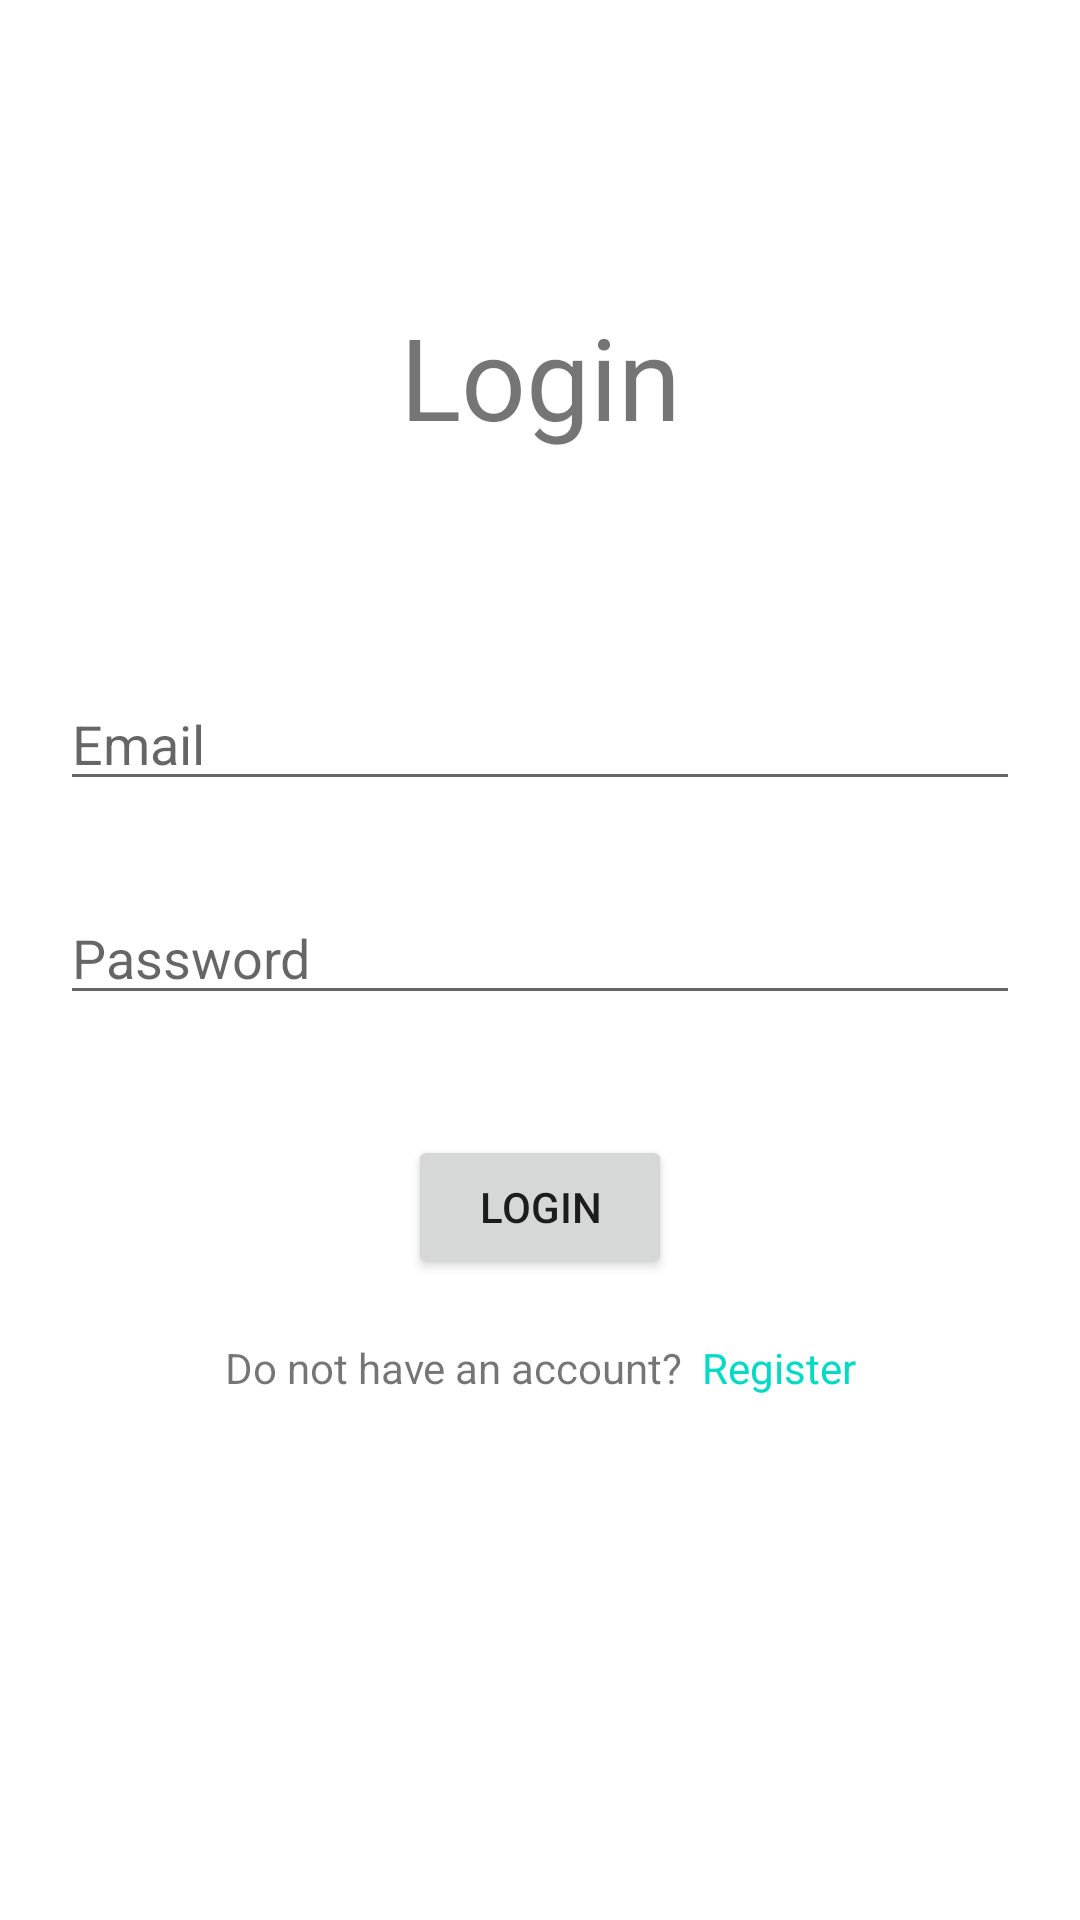

Reconstruct the res/layout file that produces this screen, plus the resources it refers to.
<!-- AndroidManifest.xml: application theme Theme.RoomAccess -->
<!-- res/layout/activity_user_login.xml -->
<?xml version="1.0" encoding="utf-8"?>
<androidx.constraintlayout.widget.ConstraintLayout xmlns:android="http://schemas.android.com/apk/res/android"
    xmlns:app="http://schemas.android.com/apk/res-auto"
    xmlns:tools="http://schemas.android.com/tools"
    android:layout_width="match_parent"
    android:layout_height="match_parent"
    tools:context=".userLogin">

    <TextView
        android:id="@+id/tv_login_heading"
        android:layout_width="wrap_content"
        android:layout_height="wrap_content"
        android:layout_marginTop="100dp"
        android:text="Login"
        android:textSize="38sp"
        app:layout_constraintEnd_toEndOf="parent"
        app:layout_constraintStart_toStartOf="parent"
        app:layout_constraintTop_toTopOf="parent" />

    <EditText
        android:id="@+id/ed_log_email"
        android:layout_width="match_parent"
        android:layout_height="wrap_content"
        android:layout_marginTop="75dp"
        android:ems="10"
        android:inputType="textEmailAddress"
        app:layout_constraintEnd_toEndOf="parent"
        app:layout_constraintHorizontal_bias="0.5"
        android:layout_marginHorizontal="20dp"
        app:layout_constraintStart_toStartOf="parent"
        android:hint="Email"
        app:layout_constraintTop_toBottomOf="@+id/tv_login_heading" />

    <EditText
        android:id="@+id/ed_log_pass"
        android:layout_width="match_parent"
        android:layout_height="wrap_content"
        android:layout_marginHorizontal="20dp"
        android:layout_marginTop="30dp"
        android:ems="10"
        android:hint="Password"
        android:inputType="textPassword"
        app:layout_constraintEnd_toEndOf="parent"
        app:layout_constraintHorizontal_bias="0.5"
        app:layout_constraintStart_toStartOf="parent"
        app:layout_constraintTop_toBottomOf="@+id/ed_log_email" />

    <Button
        android:id="@+id/btn_login"
        android:layout_width="wrap_content"
        android:layout_height="wrap_content"
        android:layout_marginTop="40dp"
        android:text="Login"
        app:layout_constraintEnd_toEndOf="parent"
        app:layout_constraintHorizontal_bias="0.5"
        app:layout_constraintStart_toStartOf="parent"
        app:layout_constraintTop_toBottomOf="@+id/ed_log_pass" />
    <LinearLayout
        android:layout_width = "match_parent"
        android:layout_height="wrap_content"
        android:orientation="horizontal"
        tools:layout_editor_absoluteX="1dp"
        tools:layout_editor_absoluteY="540dp"
        tools:ignore="MissingConstraints"
        app:layout_constraintTop_toBottomOf="@+id/btn_login"
        android:layout_marginTop="20dp"
        app:layout_constraintHorizontal_bias="0.5"
        >

        <TextView
            android:id="@+id/tv_no_acc"
            android:layout_width="wrap_content"
            android:layout_height="wrap_content"
            android:layout_weight="1"
            android:text="Do not have an account? "
            android:gravity="right"
            />

        <TextView
            android:id="@+id/tv_reg_link"
            android:layout_width="wrap_content"
            android:layout_height="wrap_content"
            android:layout_weight="1"
            android:text=" Register"
            android:textColor="@color/teal_200"
            />
    </LinearLayout>

</androidx.constraintlayout.widget.ConstraintLayout>
<!-- resources referenced by this layout -->
<resources>
  <color name="teal_200">#FF03DAC5</color>
  <style name="Theme.RoomAccess" parent="Theme.MaterialComponents.DayNight.DarkActionBar">
          
          <item name="colorPrimary">@color/teal_200</item>
          <item name="colorPrimaryVariant">@color/teal_700</item>
          <item name="colorOnPrimary">@color/white</item>
          
          <item name="colorSecondary">@color/purple_500</item>
          <item name="colorSecondaryVariant">@color/purple_700</item>
          <item name="colorOnSecondary">@color/black</item>
          
          <item name="android:statusBarColor" tools:targetApi="l">?attr/colorPrimaryVariant</item>
          
      </style>
  <color name="teal_700">#FF018786</color>
  <color name="white">#FFFFFFFF</color>
  <color name="purple_500">#FF6200EE</color>
  <color name="purple_700">#FF3700B3</color>
  <color name="black">#FF000000</color>
</resources>
